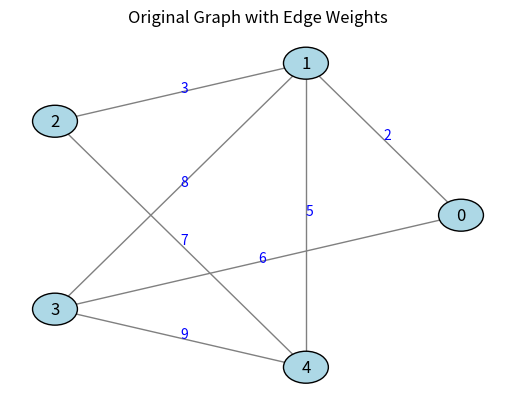
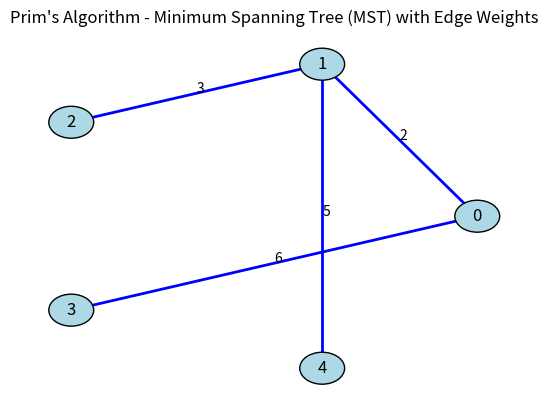

The matplotlib source for these figures, in order:
import numpy as np
import matplotlib.pyplot as plt

# Function to find the vertex with the minimum key value from the set of vertices not yet included in MST
def min_key(key, mst_set):
    min_value = float('inf')
    min_index = -1
    for v in range(V):
        if key[v] < min_value and not mst_set[v]:
            min_value = key[v]
            min_index = v
    return min_index

# Function to construct MST using Prim's algorithm
def prim_mst(graph):
    key = [float('inf')] * V
    parent = [-1] * V  # Array to store constructed MST
    key[0] = 0  # Start from the first vertex
    mst_set = [False] * V

    for _ in range(V - 1):
        u = min_key(key, mst_set)
        mst_set[u] = True
        
        for v in range(V):
            if graph[u][v] and not mst_set[v] and graph[u][v] < key[v]:
                key[v] = graph[u][v]
                parent[v] = u

    return parent

# Number of vertices in the graph
V = 5

# Define the adjacency matrix for the graph
graph = [
    [0, 2, 0, 6, 0],
    [2, 0, 3, 8, 5],
    [0, 3, 0, 0, 7],
    [6, 8, 0, 0, 9],
    [0, 5, 7, 9, 0]
]

# Get the parent array for the MST
parent = prim_mst(graph)

# Automatically generate node positions for a simple layout
node_positions = {i: (np.cos(2 * np.pi * i / V), np.sin(2 * np.pi * i / V)) for i in range(V)}

# Function to plot the original graph with weights
def plot_original_graph(graph):
    fig, ax = plt.subplots()

    # Plot all edges with weights
    for i in range(V):
        for j in range(i + 1, V):
            if graph[i][j] != 0:
                x_values = [node_positions[i][0], node_positions[j][0]]
                y_values = [node_positions[i][1], node_positions[j][1]]
                ax.plot(x_values, y_values, 'gray', linewidth=1)  # Solid line
                # Display weight at the midpoint of each edge
                mid_x = (x_values[0] + x_values[1]) / 2
                mid_y = (y_values[0] + y_values[1]) / 2
                ax.text(mid_x, mid_y, str(graph[i][j]), color="blue", fontsize=10)

    # Plot nodes as circles with numbers inside
    for node, (x, y) in node_positions.items():
        circle = plt.Circle((x, y), 0.1, color='lightblue', ec='black', zorder=3)
        ax.add_patch(circle)
        ax.text(x, y, str(node), ha='center', va='center', fontsize=12, color='black')

    # Show the graph
    ax.set_title("Original Graph with Edge Weights")
    plt.axis("off")
    plt.show()

# Function to plot the MST with weights
def plot_mst(graph, parent):
    fig, ax = plt.subplots()

    # Plot MST edges with weights
    for i in range(1, V):
        u = parent[i]
        x_values = [node_positions[u][0], node_positions[i][0]]
        y_values = [node_positions[u][1], node_positions[i][1]]
        ax.plot(x_values, y_values, 'blue', linewidth=2)  # MST edges in blue
        # Display weight at the midpoint of each edge
        mid_x = (x_values[0] + x_values[1]) / 2
        mid_y = (y_values[0] + y_values[1]) / 2
        ax.text(mid_x, mid_y, str(graph[u][i]), color="black", fontsize=10)

    # Plot nodes as circles with numbers inside
    for node, (x, y) in node_positions.items():
        circle = plt.Circle((x, y), 0.1, color='lightblue', ec='black', zorder=3)
        ax.add_patch(circle)
        ax.text(x, y, str(node), ha='center', va='center', fontsize=12, color='black')

    # Show the MST
    ax.set_title("Prim's Algorithm - Minimum Spanning Tree (MST) with Edge Weights")
    plt.axis("off")
    plt.show()

# Plot the original graph and the MST
plot_original_graph(graph)
plot_mst(graph, parent)

